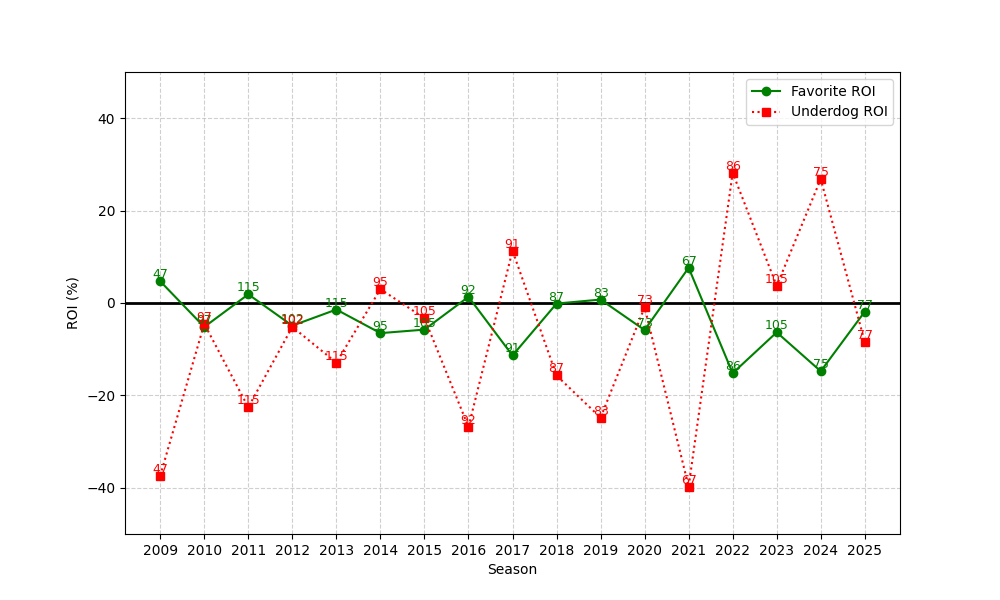

Source data for this figure (header and first rows):
season, n, favorite_roi, underdog_roi
2009, 47, 4.703, -37.38
2010, 97, -5.189, -4.515
2011, 115, 1.879, -22.57
2012, 102, -4.911, -5.167
2013, 115, -1.414, -12.92
2014, 95, -6.521, 3
2015, 105, -5.762, -3.276
2016, 92, 1.337, -26.83
2017, 91, -11.36, 11.33
2018, 87, -0.1252, -15.69
2019, 83, 0.743, -24.82
2020, 73, -5.86, -0.9178
2021, 67, 7.633, -39.75
2022, 86, -15.19, 28.17
2023, 105, -6.342, 3.714
2024, 75, -14.77, 26.83
2025, 77, -1.862, -8.442
